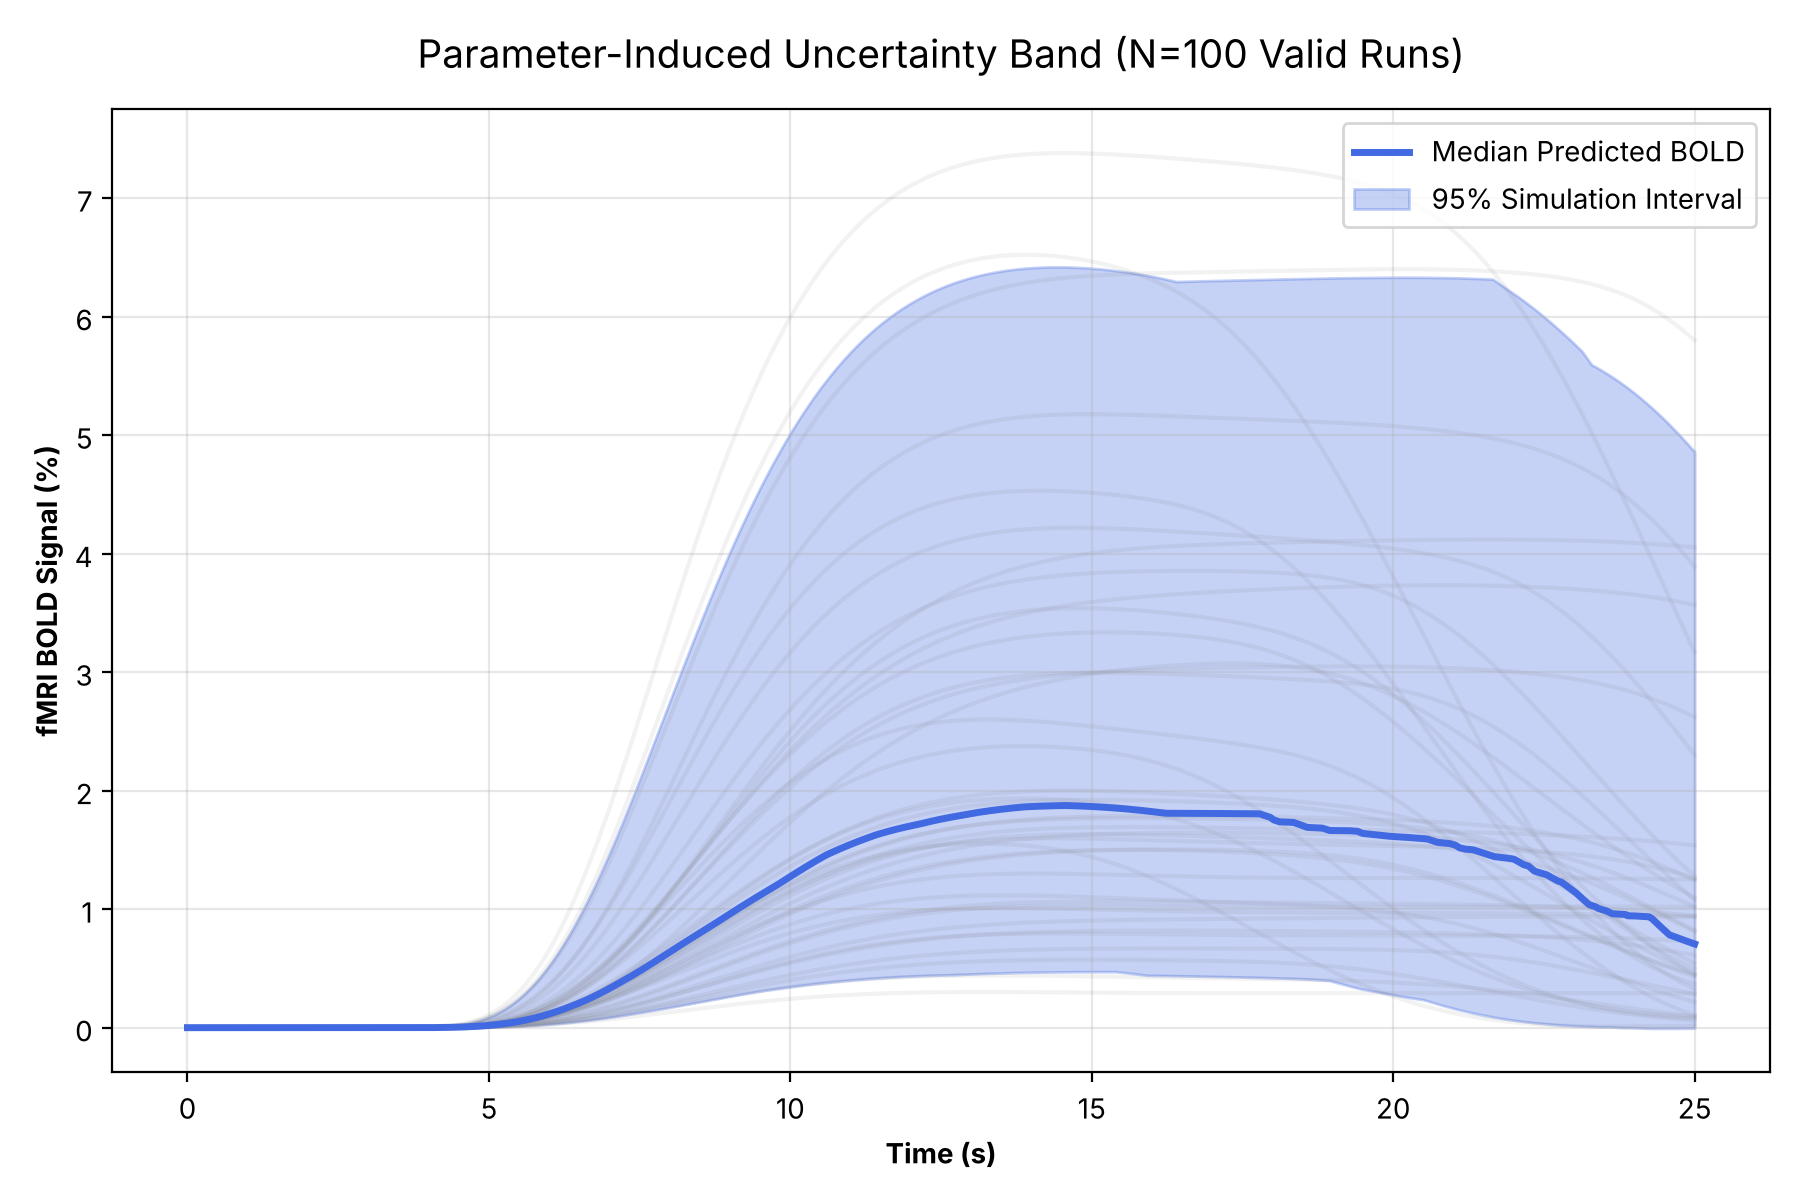

The table this chart was drawn from, first rows:
Time_s, Median_BOLD, Lower_95_CI, Upper_95_CI
0.0, 0.0, 0.0, 0.0
0.005001, 0.0, 0.0, 0.0
0.01, 0.0, 0.0, 0.0
0.015, 0.0, 0.0, 0.0
0.02, 0.0, 0.0, 0.0
0.02501, 0.0, 0.0, 0.0
0.03001, 0.0, 0.0, 0.0
0.03501, 0.0, 0.0, 0.0
0.04001, 0.0, 0.0, 0.0
0.04501, 0.0, 0.0, 0.0
0.05001, 0.0, 0.0, 0.0
0.05501, 0.0, 0.0, 0.0
0.06001, 0.0, 0.0, 0.0
0.06501, 0.0, 0.0, 0.0
0.07001, 0.0, 0.0, 0.0
0.07502, 0.0, 0.0, 0.0
0.08002, 0.0, 0.0, 0.0
0.08502, 0.0, 0.0, 0.0
0.09002, 0.0, 0.0, 0.0
0.09502, 0.0, 0.0, 0.0
0.1, 0.0, 0.0, 0.0
0.105, 0.0, 0.0, 0.0
0.11, 0.0, 0.0, 0.0
0.115, 0.0, 0.0, 0.0
0.12, 0.0, 0.0, 0.0
0.125, 0.0, 0.0, 0.0
0.13, 0.0, 0.0, 0.0
0.135, 0.0, 0.0, 0.0
0.14, 0.0, 0.0, 0.0
0.145, 0.0, 0.0, 0.0
0.15, 0.0, 0.0, 0.0
0.155, 0.0, 0.0, 0.0
0.16, 0.0, 0.0, 0.0
0.165, 0.0, 0.0, 0.0
0.17, 0.0, 0.0, 0.0
0.175, 0.0, 0.0, 0.0
0.18, 0.0, 0.0, 0.0
0.185, 0.0, 0.0, 0.0
0.19, 0.0, 0.0, 0.0
0.195, 0.0, 0.0, 0.0
0.2, 0.0, 0.0, 0.0
0.205, 0.0, 0.0, 0.0
0.21, 0.0, 0.0, 0.0
0.215, 0.0, 0.0, 0.0
0.22, 0.0, 0.0, 0.0
0.225, 0.0, 0.0, 0.0
0.23, 0.0, 0.0, 0.0
0.235, 0.0, 0.0, 0.0
0.24, 0.0, 0.0, 0.0
0.245, 0.0, 0.0, 0.0
0.2501, 0.0, 0.0, 0.0
0.2551, 0.0, 0.0, 0.0
0.2601, 0.0, 0.0, 0.0
0.2651, 0.0, 0.0, 0.0
0.2701, 0.0, 0.0, 0.0
0.2751, 0.0, 0.0, 0.0
0.2801, 0.0, 0.0, 0.0
0.2851, 0.0, 0.0, 0.0
0.2901, 0.0, 0.0, 0.0
0.2951, 0.0, 0.0, 0.0
... 4,940 more rows
